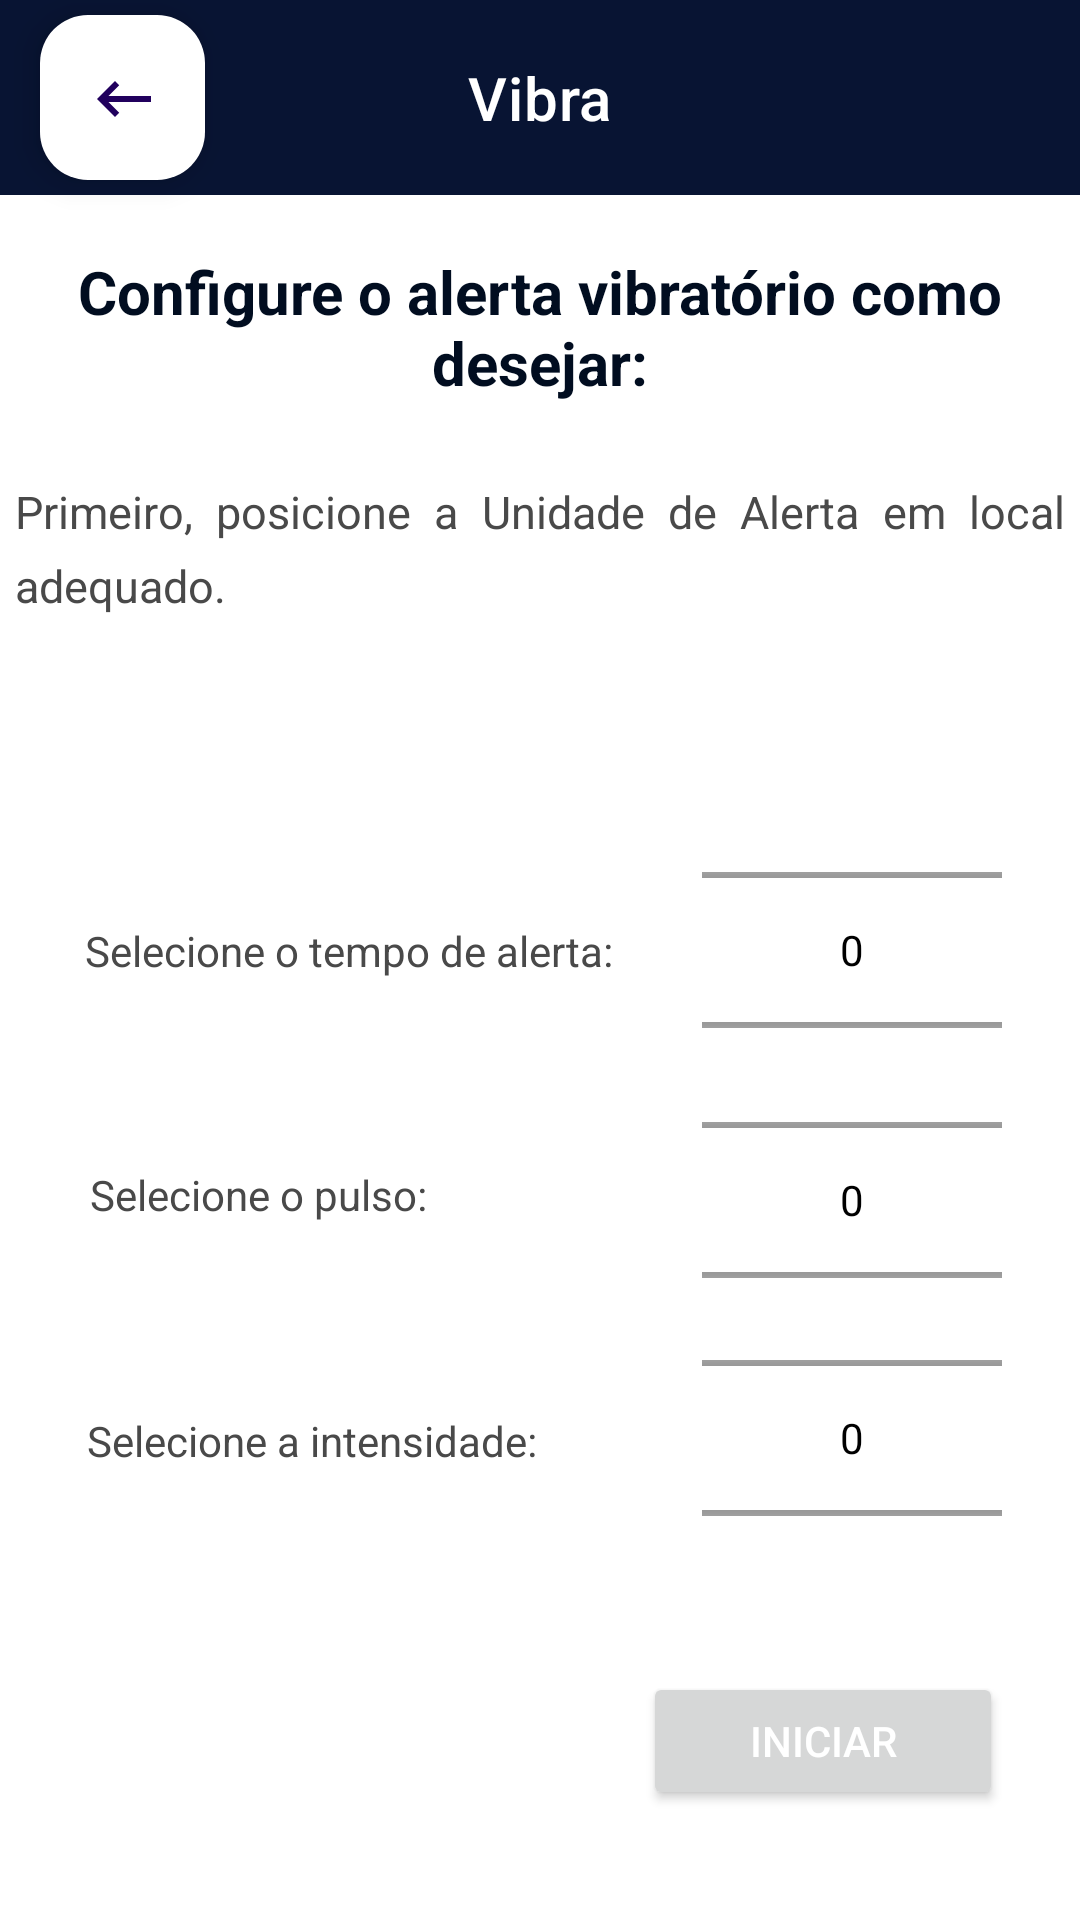

Produce the Android XML layout that renders to this screen, including the resource entries it uses.
<!-- AndroidManifest.xml: application theme Theme.MyApplication2 -->
<!-- res/layout/activity_vibra.xml -->
<?xml version="1.0" encoding="utf-8"?>
<androidx.constraintlayout.widget.ConstraintLayout xmlns:android="http://schemas.android.com/apk/res/android"
    xmlns:tools="http://schemas.android.com/tools"
    android:layout_width="match_parent"
    android:layout_height="match_parent"
    android:background="@color/white"
    xmlns:app="http://schemas.android.com/apk/res-auto">

    <com.google.android.material.appbar.MaterialToolbar
        android:id="@+id/topAppBar"
        style="@style/Widget.MaterialComponents.Toolbar.Primary"
        android:layout_width="match_parent"
        android:layout_height="65dp"
        android:background="@color/blue1"
        android:textColor="@color/white"
        app:layout_constraintBottom_toBottomOf="parent"
        app:layout_constraintEnd_toEndOf="parent"
        app:layout_constraintHorizontal_bias="0.0"
        app:layout_constraintStart_toStartOf="parent"
        app:layout_constraintTop_toTopOf="parent"
        app:layout_constraintVertical_bias="0.0"
        app:title="Vibra"
        app:titleTextColor="@color/white"
        app:titleCentered="true" />


    <com.google.android.material.floatingactionbutton.FloatingActionButton
        android:id="@+id/buttonback3"
        android:layout_width="60dp"
        android:layout_height="55dp"
        android:backgroundTint="@color/white"
        android:layout_marginTop="5dp"
        android:clickable="true"
        android:src="@drawable/baseline_keyboard_backspace_24"
        app:layout_constraintBottom_toBottomOf="parent"
        app:layout_constraintEnd_toEndOf="parent"
        app:layout_constraintHorizontal_bias="0.044"
        app:layout_constraintStart_toStartOf="parent"
        app:layout_constraintTop_toTopOf="parent"
        app:layout_constraintVertical_bias="0.0" />

    <androidx.fragment.app.FragmentContainerView
        android:id="@+id/fragmentContainerView"
        android:layout_width="412dp"
        android:layout_height="35dp"
        android:background="#304463"
        android:backgroundTint="@color/blue1"
        app:layout_constraintBottom_toBottomOf="parent"
        app:layout_constraintEnd_toEndOf="parent"
        app:layout_constraintHorizontal_bias="0.0"
        app:layout_constraintStart_toStartOf="parent"
        app:layout_constraintTop_toTopOf="parent"
        app:layout_constraintVertical_bias="0.0" />


    <TextView
        android:id="@+id/inst_connection"
        android:layout_width="350dp"
        android:layout_height="wrap_content"
        android:text="Configure o alerta vibratório como desejar:"
        android:textAlignment="center"
        android:textColor="@color/blue2"
        android:textSize="20sp"
        android:textStyle="bold"
        app:layout_constraintBottom_toBottomOf="parent"
        app:layout_constraintEnd_toEndOf="parent"
        app:layout_constraintHorizontal_bias="0.491"
        app:layout_constraintStart_toStartOf="parent"
        app:layout_constraintTop_toBottomOf="@+id/fragmentContainerView"
        app:layout_constraintVertical_bias="0.088" />

    <NumberPicker
        android:id="@+id/intensidade1"
        android:layout_width="100dp"
        android:layout_height="100dp"
        android:orientation="vertical"
        android:textColor="@color/black"
        android:theme="@style/AppTheme.Picker"
        app:layout_constraintBottom_toBottomOf="parent"
        app:layout_constraintEnd_toEndOf="parent"
        app:layout_constraintHorizontal_bias="0.9"
        app:layout_constraintStart_toStartOf="parent"
        app:layout_constraintTop_toTopOf="parent"
        app:layout_constraintVertical_bias="0.795" />

    <TextView
        android:id="@+id/textView7"
        android:layout_width="wrap_content"
        android:layout_height="wrap_content"
        android:text="@string/conectvibra2"
        android:textColor="@color/gray_letter"
        app:layout_constraintBottom_toBottomOf="parent"
        app:layout_constraintEnd_toEndOf="parent"
        app:layout_constraintHorizontal_bias="0.121"
        app:layout_constraintStart_toStartOf="parent"
        app:layout_constraintTop_toTopOf="parent"
        app:layout_constraintVertical_bias="0.626" />

    <TextView
        android:id="@+id/textView17"
        android:layout_width="wrap_content"
        android:layout_height="wrap_content"
        android:text="@string/conectvibra1"
        android:textColor="@color/gray_letter"
        app:layout_constraintBottom_toBottomOf="parent"
        app:layout_constraintEnd_toEndOf="parent"
        app:layout_constraintHorizontal_bias="0.154"
        app:layout_constraintStart_toStartOf="parent"
        app:layout_constraintTop_toTopOf="parent"
        app:layout_constraintVertical_bias="0.495" />

    <TextView
        android:id="@+id/nomeusuario"
        android:layout_width="wrap_content"
        android:layout_height="wrap_content"
        android:text="@string/conectvibra4"
        android:textColor="@color/gray_letter"
        app:layout_constraintBottom_toBottomOf="parent"
        app:layout_constraintEnd_toEndOf="parent"
        app:layout_constraintHorizontal_bias="0.138"
        app:layout_constraintStart_toStartOf="parent"
        app:layout_constraintTop_toTopOf="parent"
        app:layout_constraintVertical_bias="0.758" />

    <NumberPicker
        android:id="@+id/pulso1"
        android:layout_width="100dp"
        android:layout_height="100dp"
        android:orientation="horizontal"
        android:textColor="@color/black"
        android:theme="@style/AppTheme.Picker"
        app:layout_constraintBottom_toBottomOf="parent"
        app:layout_constraintEnd_toEndOf="parent"
        app:layout_constraintHorizontal_bias="0.9"
        app:layout_constraintStart_toStartOf="parent"
        app:layout_constraintTop_toTopOf="parent"
        app:layout_constraintVertical_bias="0.648" />

    <NumberPicker
        android:id="@+id/tempo1"
        android:layout_width="100dp"
        android:layout_height="100dp"
        android:orientation="horizontal"
        android:textColor="@color/black"
        android:theme="@style/AppTheme.Picker"
        app:layout_constraintBottom_toBottomOf="parent"
        app:layout_constraintEnd_toEndOf="parent"
        app:layout_constraintHorizontal_bias="0.9"
        app:layout_constraintStart_toStartOf="parent"
        app:layout_constraintTop_toTopOf="parent"
        app:layout_constraintVertical_bias="0.494" />

    <TextView
        android:id="@+id/vib_connection"
        android:layout_width="350dp"
        android:layout_height="wrap_content"
        android:justificationMode="inter_word"
        android:lineSpacingExtra="7dp"
        android:text="@string/instruvibra"
        android:textColor="@color/gray_letter"
        android:textSize="15dp"
        app:layout_constraintBottom_toBottomOf="parent"
        app:layout_constraintEnd_toEndOf="parent"
        app:layout_constraintHorizontal_bias="0.491"
        app:layout_constraintStart_toStartOf="parent"
        app:layout_constraintTop_toBottomOf="@+id/fragmentContainerView"
        app:layout_constraintVertical_bias="0.224" />

    <Button
        android:id="@+id/buttontestvibra"
        android:layout_width="120dp"
        android:layout_height="46dp"
        android:text="Iniciar"
        android:textColor="@color/white"
        app:layout_constraintBottom_toBottomOf="parent"
        app:layout_constraintEnd_toEndOf="parent"
        app:layout_constraintHorizontal_bias="0.893"
        app:layout_constraintStart_toStartOf="parent"
        app:layout_constraintTop_toTopOf="parent"
        app:layout_constraintVertical_bias="0.938" />


</androidx.constraintlayout.widget.ConstraintLayout>
<!-- resources referenced by this layout -->
<resources>
  <color name="black">#FF000000</color>
  <color name="blue1">#081433</color>
  <color name="blue2">#010D20</color>
  <color name="gray_letter">#494949</color>
  <color name="white">#FFFFFFFF</color>
  <!-- drawable baseline_keyboard_backspace_24 (drawable) -->
  <vector android:autoMirrored="true" android:height="24dp"
      android:tint="#26384E" android:viewportHeight="24"
      android:viewportWidth="24" android:width="24dp" xmlns:android="http://schemas.android.com/apk/res/android">
      <path android:fillColor="@android:color/white" android:pathData="M21,11H6.83l3.58,-3.59L9,6l-6,6 6,6 1.41,-1.41L6.83,13H21z"/>
  </vector>
  <string name="conectvibra1">Selecione o tempo de alerta:</string>
  <string name="conectvibra2">Selecione o pulso:</string>
  <string name="conectvibra4">Selecione a intensidade:</string>
  <string name="instruvibra">Primeiro, posicione a Unidade de Alerta em local adequado.  </string>
  <style name="AppTheme.Picker" parent="Theme.AppCompat.Light.NoActionBar">
          <item name="android:textColorPrimary">@android:color/black</item>
      </style>
  <style name="Theme.MyApplication2" parent="Base.Theme.MyApplication2" />
  <style name="Base.Theme.MyApplication2" parent="Theme.Material3.DayNight.NoActionBar">
          
          <item name="colorPrimary">@color/blue1</item>
      </style>
</resources>
